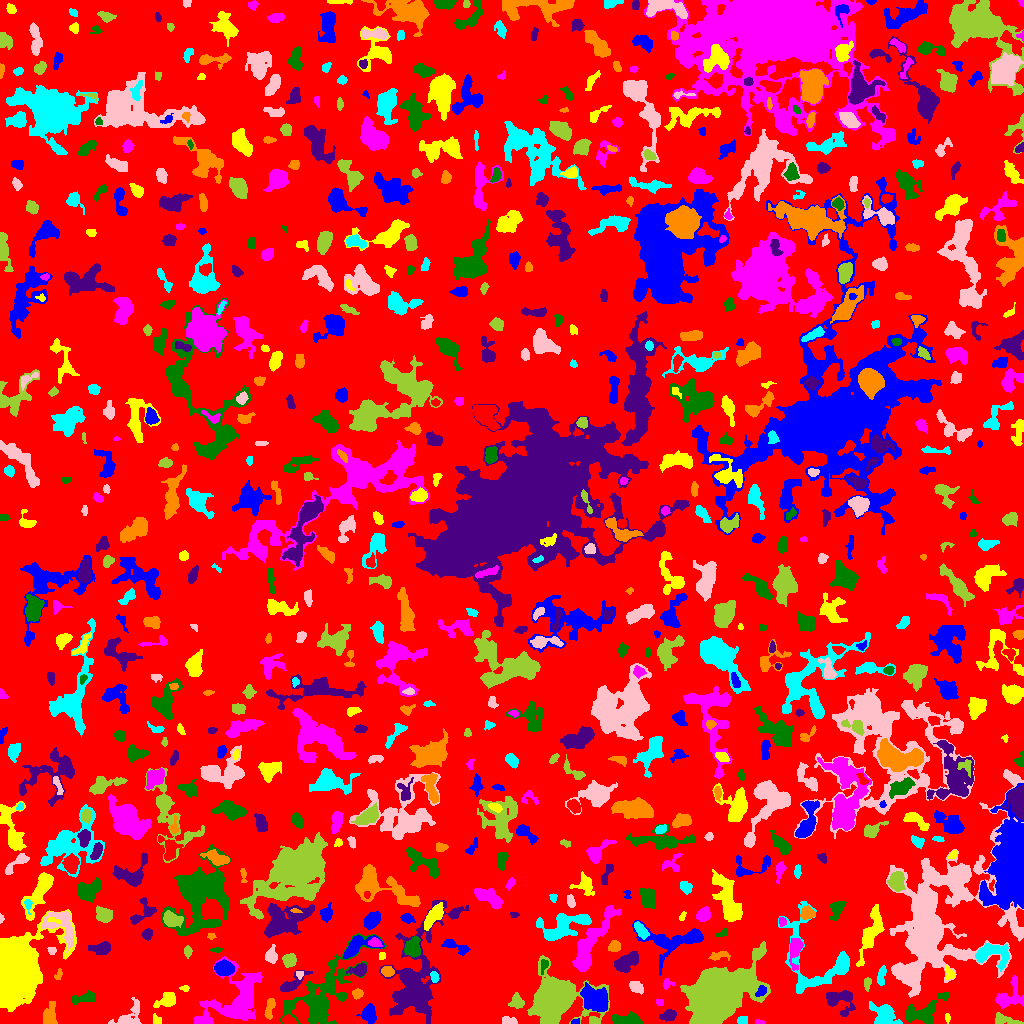

The data file committed next to this chart (first rows):
ID, X, Y, A, B, theta, total_flux, mu_max, mu_median, mu_mean, R_fwhm, R_e, R10, R90, x_start, x_end, y_start, y_end, area, greylevel
0, 509.9, 508.4, 296, 289.5, -1.047, 1147553, 9.0, 1.0, 1.57, 72.82, 226.7, 86.11, 367.8, 0, 1023, 0, 1023, 730952, 1.57
1, 574.9, 1.239, 1.83, 1.161, 0.06489, 46.0, 3.0, 1.0, 1.045, 1.871, 1.596, 0.5642, 2.821, 571, 579, 0, 5, 44, 7.045
2, 947.4, 6.675, 1.828, 1.168, -1.467, 40.0, 3.0, 1.0, 0.8163, 1.693, 1.693, 0.5642, 2.821, 945, 950, 0, 10, 49, 4.816
3, 758.6, 1.405, 2.279, 1.19, -0.1032, 74.0, 4.0, 2.0, 1.721, 2.646, 1.954, 0.5642, 3.192, 755, 764, 0, 4, 43, 5.721
4, 922, 11.07, 10.43, 4.999, 0.3729, 2086, 12.0, 3.0, 3.863, 6.887, 6.699, 2.646, 11, 906, 949, 0, 31, 540, 7.863
5, 669.5, 7.837, 3.173, 2.186, 0.2328, 283.0, 6.0, 1.0, 1.758, 3.909, 3.192, 1.128, 5.232, 659, 676, 2, 14, 161, 5.758
6, 269.4, 14.67, 5.57, 1.9, 1.39, 280.0, 4.0, 2.0, 1.75, 5.642, 3.989, 1.382, 5.971, 264, 275, 4, 25, 160, 5.75
7, 742.4, 3.216, 2.534, 2.081, 0.285, 319.0, 7.0, 4.0, 3.89, 3.909, 2.985, 1.128, 4.478, 737, 747, 0, 7, 82, 6.89
8, 507.3, 2.244, 3.36, 1.804, -0.1802, 164.0, 4.0, 1.0, 1.519, 3.949, 2.821, 1.128, 4.618, 502, 517, 0, 7, 108, 6.519
9, 1005, 3.339, 7.42, 2.276, -0.2053, 513.0, 5.0, 3.0, 2.714, 5.836, 4.583, 1.871, 6.887, 995, 1023, 0, 11, 189, 5.714
10, 288.6, 3.3, 3.22, 2.065, -0.1708, 347.0, 6.0, 3.0, 3.155, 4.754, 3.338, 1.262, 5.109, 282, 296, 0, 9, 110, 8.155
11, 369.2, 9.507, 4.116, 3.058, -1.432, 768.0, 8.0, 3.0, 3.2, 5.557, 4.406, 1.693, 7.114, 356, 376, 0, 20, 240, 7.2
12, 156.8, 3.006, 2.631, 1.966, -0.9964, 159.0, 5.0, 2.0, 2.065, 2.646, 2.585, 0.9772, 4.334, 153, 161, 0, 10, 77, 6.065
13, 234.8, 22.49, 17.84, 11.9, 0.6853, 5658, 10.0, 3.0, 3.653, 11.7, 12.36, 4.652, 19.96, 194, 262, 0, 67, 1549, 5.653
14, 626.4, 3.611, 7.999, 2.581, -0.03673, 838.0, 6.0, 3.0, 3.014, 7.313, 5.323, 2.034, 8.078, 612, 643, 0, 12, 278, 8.014
15, 839.1, 23.96, 7.883, 5.584, -0.395, 1353, 9.0, 3.0, 3.284, 5.441, 6.18, 2.326, 9.918, 826, 855, 7, 33, 412, 6.284
16, 49.43, 7.422, 5.075, 3.064, 1.483, 696.0, 7.0, 3.0, 2.795, 5.412, 4.72, 1.784, 7.485, 43, 57, 0, 22, 249, 5.795
17, 884.1, 7.435, 5.664, 4.863, -0.8089, 1703, 11.0, 3.0, 3.988, 6.482, 5.614, 2.257, 9.322, 869, 902, 0, 22, 427, 7.988
18, 128.9, 6.709, 8.64, 4.556, 0.7916, 941.0, 11.0, 2.0, 2.843, 3.241, 5.293, 1.784, 8.956, 108, 141, 0, 26, 331, 5.843
19, 516.6, 21.82, 3.348, 3.118, -1.406, 412.0, 5.0, 2.0, 2.424, 4.983, 3.909, 1.596, 6.155, 508, 524, 15, 31, 170, 7.424
20, 487.2, 54.17, 16.32, 14.3, -0.3456, 7707, 13.0, 3.0, 3.729, 8.349, 13.91, 5.232, 22.5, 438, 523, 17, 88, 2067, 6.729
21, 594.4, 23.62, 6.783, 5.064, -0.5915, 4680, 19.0, 8.0, 8.014, 8.444, 7.313, 2.877, 11.48, 580, 608, 12, 41, 584, 13.01
22, 166.5, 23.32, 5.594, 3.296, 0.4941, 527.0, 4.0, 2.0, 2.205, 7.356, 5.015, 2.034, 7.632, 153, 175, 16, 31, 239, 5.205
23, 659.6, 21.07, 2.104, 1.61, -0.2711, 162.0, 5.0, 3.0, 3.115, 3.432, 2.394, 0.9772, 3.523, 656, 663, 18, 25, 52, 6.115
24, 84.58, 25.8, 7.321, 2.277, 0.2446, 438.0, 5.0, 2.0, 2.126, 4.886, 4.37, 1.596, 7.069, 72, 95, 19, 33, 206, 5.126
25, 416.7, 35.31, 22.04, 9.672, 1.301, 12211, 41.0, 2.0, 5.221, 6.699, 9.219, 3.241, 20.85, 379, 469, 0, 123, 2339, 8.221
26, 357.8, 29.77, 2.451, 2.029, 0.4727, 126.0, 4.0, 1.0, 1.273, 3.478, 2.764, 0.9772, 4.442, 352, 363, 24, 35, 99, 6.273
27, 809, 59.13, 25.87, 14.5, -1.249, 1898, 8.0, 2.0, 1.841, 5.262, 9.982, 3.241, 16.21, 778, 849, 30, 122, 1031, 4.841
28, 636.1, 36.16, 3.554, 2.554, -0.5374, 606.0, 8.0, 3.0, 3.961, 4.918, 3.827, 1.493, 6.024, 629, 643, 29, 42, 153, 6.961
29, 867.3, 40.21, 3.278, 1.669, 1.48, 220.0, 5.0, 2.0, 2.558, 3.568, 2.932, 1.128, 4.514, 864, 871, 32, 46, 86, 7.558
30, 447.6, 31.33, 3.197, 2.393, 0.3804, 209.0, 3.0, 2.0, 1.727, 4.583, 3.568, 1.382, 5.585, 440, 454, 26, 37, 121, 4.727
31, 761.3, 32.67, 2.738, 2.002, 1.026, 379.0, 10.0, 3.0, 3.79, 3.338, 2.821, 0.9772, 4.787, 755, 766, 27, 38, 100, 12.79
32, 184.9, 35.15, 2.343, 1.402, -0.06202, 94.0, 4.0, 2.0, 1.774, 3.09, 2.257, 0.7979, 3.568, 179, 189, 32, 38, 53, 5.774
33, 667.2, 39.85, 2.732, 2.462, 0.5466, 225.0, 5.0, 2.0, 2.647, 3.613, 2.985, 1.128, 4.618, 663, 674, 33, 45, 85, 6.647
34, 322.1, 25.97, 23.04, 10.04, 0.9096, 8118, 21.0, 3.0, 4.41, 6.91, 11.48, 3.785, 21.21, 280, 386, 0, 90, 1841, 6.41
35, 291, 39.18, 8.301, 2.829, 0.6059, 777.0, 8.0, 2.0, 3.059, 5.015, 4.652, 1.784, 7.838, 280, 312, 32, 53, 254, 6.059
36, 58.64, 48.91, 2.975, 1.537, 1.2, 120.0, 4.0, 2.0, 1.791, 3.385, 2.523, 0.7979, 4.068, 54, 62, 44, 55, 67, 4.791
37, 434.4, 46, 2.826, 1.875, -1.3, 339.0, 7.0, 4.0, 3.942, 3.742, 2.932, 1.128, 4.583, 430, 439, 41, 52, 86, 8.942
38, 299.5, 49.9, 2.217, 1.513, 0.0, 60.0, 2.0, 1.0, 1.071, 3.742, 2.111, 0.7979, 3.432, 296, 303, 44, 52, 56, 7.071
39, 554.7, 25.3, 12.64, 10.12, -0.1648, 22828, 45.0, 6.0, 11.04, 10.31, 10.6, 4.107, 20.61, 527, 609, 0, 68, 2067, 13.04
40, 126.9, 50.86, 10.52, 7.282, 0.3819, 1262, 6.0, 2.0, 2.15, 8.33, 7.59, 2.877, 12.05, 97, 142, 35, 70, 587, 5.15
41, 223.6, 55.01, 4.481, 3.055, -0.01655, 945.0, 8.0, 3.0, 3.566, 6.358, 4.754, 1.871, 7.485, 214, 234, 48, 64, 265, 8.566
42, 949.6, 49.76, 3.634, 2.219, -1.153, 192.0, 5.0, 2.0, 1.882, 2.646, 3.241, 1.128, 5.046, 945, 955, 44, 58, 102, 6.882
43, 1009, 26.99, 8.397, 6.017, 0.7989, 975.0, 6.0, 2.0, 2.401, 7.159, 6.18, 2.326, 9.869, 995, 1023, 15, 48, 406, 5.401
44, 544.2, 58.43, 3.569, 1.749, 1.324, 239.0, 5.0, 3.0, 2.716, 3.785, 2.932, 1.128, 4.583, 541, 548, 49, 64, 88, 8.716
45, 359.3, 53.38, 3.913, 2.609, 0.2536, 594.0, 8.0, 3.0, 3.337, 4.886, 3.785, 1.493, 6.155, 346, 366, 47, 60, 178, 8.337
46, 387.4, 52.15, 2.831, 2.213, -0.1005, 407.0, 7.0, 3.0, 3.336, 4.184, 3.241, 1.262, 5.078, 381, 394, 47, 57, 122, 9.336
47, 881.5, 47.46, 5.179, 1.801, 1.422, 168.0, 3.0, 1.0, 1.175, 4.222, 3.613, 1.493, 5.47, 877, 886, 38, 58, 143, 6.175
48, 913.7, 47.79, 6.458, 2.629, 1.287, 556.0, 7.0, 3.0, 3.233, 4.549, 4.26, 1.596, 6.604, 905, 921, 39, 59, 172, 9.233
49, 714.8, 25.08, 14.07, 9.772, 0.681, 71781, 121.0, 10.0, 21.24, 10.23, 12.27, 4.514, 23.85, 680, 770, 0, 82, 3379, 24.24
50, 444.8, 67.18, 2.256, 1.651, 0.7156, 94.0, 3.0, 1.0, 1.403, 3.141, 2.394, 0.9772, 3.742, 440, 449, 62, 71, 67, 7.403
51, 672, 82.99, 17.67, 7.814, 0.04165, 2740, 9.0, 3.0, 3.243, 7.421, 9.045, 3.338, 14.47, 632, 703, 48, 103, 845, 7.243
52, 14.49, 51.69, 12.14, 8.9, 1.17, 103837, 253.0, 12.0, 33.53, 8.556, 9.885, 3.656, 20.8, 0, 76, 12, 114, 3097, 35.53
53, 591.8, 81.72, 20.97, 4.62, 1.053, 2678, 7.0, 3.0, 2.892, 9.756, 9.458, 3.7, 14.91, 572, 620, 52, 118, 926, 5.892
54, 412.2, 75.17, 4.669, 3.846, 1.353, 738.0, 7.0, 2.0, 2.674, 4.951, 4.886, 1.871, 7.939, 404, 420, 66, 87, 276, 7.674
55, 626, 61.33, 6.916, 3.456, 0.5499, 1129, 7.0, 3.0, 3.18, 6.84, 5.917, 2.326, 9.202, 614, 638, 51, 72, 355, 6.18
56, 719.5, 67.59, 5.712, 2.253, 0.1301, 245.0, 3.0, 2.0, 1.763, 5.232, 3.868, 1.596, 5.836, 708, 730, 63, 72, 139, 5.763
57, 842, 58.95, 3.699, 2.197, 1.478, 428.0, 6.0, 2.0, 2.378, 4.951, 3.613, 1.493, 5.781, 836, 847, 51, 69, 180, 8.378
58, 270.9, 67.73, 3.905, 2.383, 1.487, 235.0, 4.0, 1.0, 1.399, 4.687, 3.432, 1.262, 5.557, 265, 277, 60, 79, 168, 5.399
59, 289, 63.16, 3.159, 2.995, 0.275, 860.0, 13.0, 5.0, 5.119, 4.029, 3.909, 1.493, 6.232, 282, 296, 56, 70, 168, 8.119
... 744 more rows
